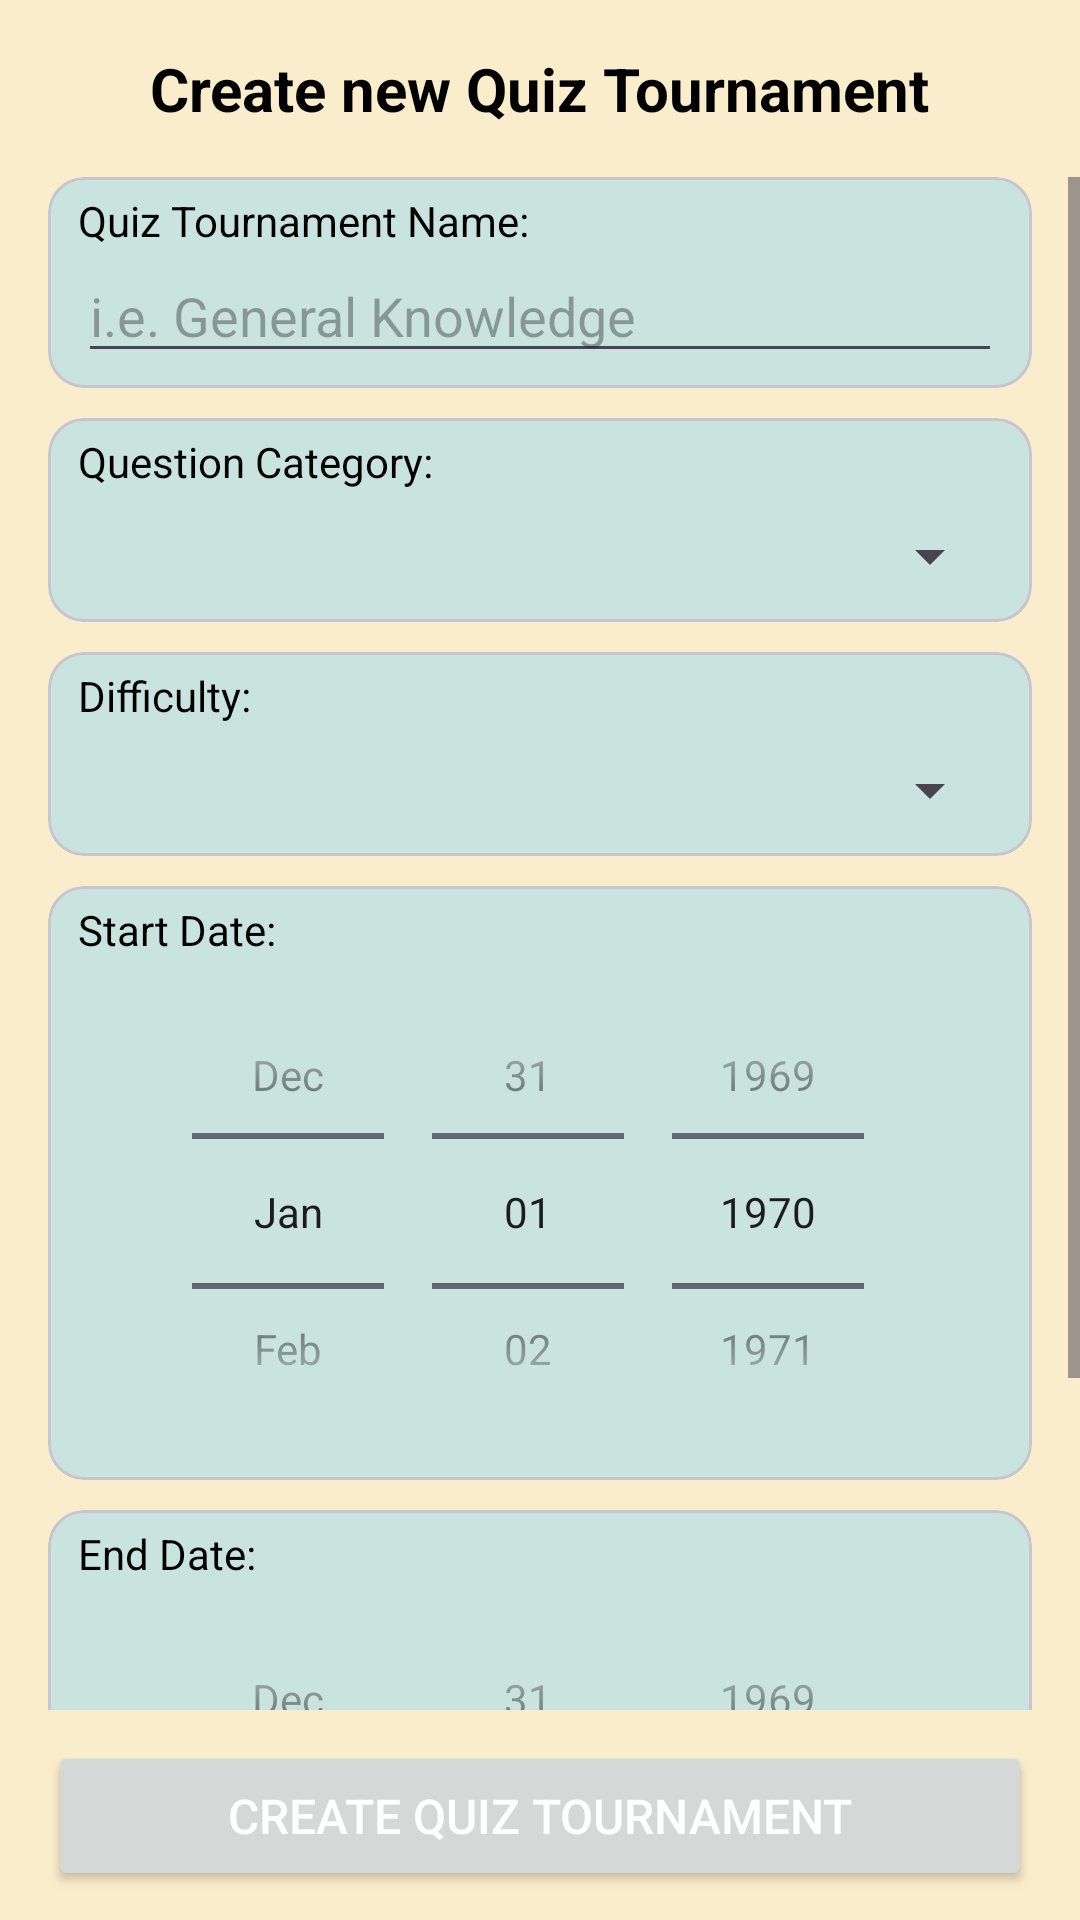

Write the Android layout XML for this screen, with the resource values it uses.
<!-- AndroidManifest.xml: application theme Theme.Mobile_Ass2_Task2 -->
<!-- res/layout/activity_create_new_tournament.xml -->
<?xml version="1.0" encoding="utf-8"?>
<LinearLayout xmlns:android="http://schemas.android.com/apk/res/android"
    xmlns:app="http://schemas.android.com/apk/res-auto"
    xmlns:tools="http://schemas.android.com/tools"
    android:id="@+id/main"
    android:layout_width="match_parent"
    android:layout_height="match_parent"
    tools:context=".Admin.CreateNewTournament"
    android:orientation="vertical"
    android:gravity="center_horizontal"
    android:background="@color/lightYellow">


    <TextView
        android:layout_width="wrap_content"
        android:layout_height="wrap_content"
        android:text="Create new Quiz Tournament"
        android:textSize="20sp"
        android:textColor="@color/black"
        android:textStyle="bold"
        android:layout_marginVertical="16sp"/>


    <ScrollView
        android:layout_width="match_parent"
        android:layout_height="match_parent"
        android:layout_marginBottom="70sp"
        >
        <LinearLayout
            android:layout_width="match_parent"
            android:layout_height="match_parent"
            android:orientation="vertical"
            android:layout_marginBottom="50sp"

            >

            <com.google.android.material.card.MaterialCardView
                android:layout_width="match_parent"
                android:layout_height="wrap_content"
                android:layout_marginHorizontal="16sp"
                android:layout_marginBottom="10sp"
                android:backgroundTint="@color/lightGreen"
                >
                <LinearLayout
                    android:layout_width="match_parent"
                    android:layout_height="match_parent"
                    android:orientation="vertical"
                    android:layout_marginVertical="5sp"
                    android:layout_marginHorizontal="10sp"
                    >
                    <TextView
                        android:layout_width="wrap_content"
                        android:layout_height="wrap_content"
                        android:text="Quiz Tournament Name:"
                        android:textColor="@color/black"
                        />
                    <EditText
                        android:id="@+id/etNewQuizName"
                        android:layout_width="match_parent"
                        android:layout_height="wrap_content"
                        android:hint="i.e. General Knowledge"
                        android:textColor="@color/black"
                        android:textStyle="normal"
                        android:textSize="18sp"
                        />
                </LinearLayout>
            </com.google.android.material.card.MaterialCardView>

            <com.google.android.material.card.MaterialCardView
                android:layout_width="match_parent"
                android:layout_height="wrap_content"
                android:layout_marginHorizontal="16sp"
                android:layout_marginBottom="10sp"
                android:backgroundTint="@color/lightGreen"
                >
                <LinearLayout
                    android:layout_width="match_parent"
                    android:layout_height="match_parent"
                    android:orientation="vertical"
                    android:layout_marginVertical="5sp"
                    android:layout_marginHorizontal="10sp"
                    >
                    <TextView
                        android:layout_width="wrap_content"
                        android:layout_height="wrap_content"
                        android:text="Question Category:"
                        android:textColor="@color/black"
                        />
                    <Spinner
                        android:id="@+id/spnrNewQuizCategory"
                        android:layout_width="match_parent"
                        android:layout_height="wrap_content"
                        android:layout_marginTop="10sp"
                        android:layout_marginBottom="5sp"
                        />
                </LinearLayout>
            </com.google.android.material.card.MaterialCardView>

            <com.google.android.material.card.MaterialCardView
                android:layout_width="match_parent"
                android:layout_height="wrap_content"
                android:layout_marginHorizontal="16sp"
                android:layout_marginBottom="10sp"
                android:backgroundTint="@color/lightGreen"
                >
                <LinearLayout
                    android:layout_width="match_parent"
                    android:layout_height="match_parent"
                    android:orientation="vertical"
                    android:layout_marginVertical="5sp"
                    android:layout_marginHorizontal="10sp"
                    >
                    <TextView
                        android:layout_width="wrap_content"
                        android:layout_height="wrap_content"
                        android:text="Difficulty:"
                        android:textColor="@color/black"
                        />
                    <Spinner
                        android:id="@+id/spnrNewQuizDifficulty"
                        android:layout_width="match_parent"
                        android:layout_height="wrap_content"
                        android:layout_marginTop="10sp"
                        android:layout_marginBottom="5sp"
                        />
                </LinearLayout>
            </com.google.android.material.card.MaterialCardView>

            <com.google.android.material.card.MaterialCardView
                android:layout_width="match_parent"
                android:layout_height="wrap_content"
                android:layout_marginHorizontal="16sp"
                android:layout_marginBottom="10sp"
                android:backgroundTint="@color/lightGreen">

                <LinearLayout
                    android:layout_width="match_parent"
                    android:layout_height="match_parent"
                    android:layout_marginHorizontal="10sp"
                    android:layout_marginVertical="5sp"
                    android:orientation="vertical">

                    <TextView
                        android:layout_width="wrap_content"
                        android:layout_height="wrap_content"
                        android:text="Start Date:"
                        android:textColor="@color/black" />

                    <DatePicker
                        android:id="@+id/dpNewQuizStartDate"
                        android:layout_width="match_parent"
                        android:layout_height="169sp"
                        android:calendarViewShown="false"
                        android:datePickerMode="spinner"
                        android:scaleX="1"
                        android:spinnersShown="true" />
                </LinearLayout>
            </com.google.android.material.card.MaterialCardView>

            <com.google.android.material.card.MaterialCardView
                android:layout_width="match_parent"
                android:layout_height="wrap_content"
                android:layout_marginHorizontal="16sp"
                android:layout_marginBottom="10sp"
                android:backgroundTint="@color/lightGreen"
                >
                <LinearLayout
                    android:layout_width="match_parent"
                    android:layout_height="match_parent"
                    android:orientation="vertical"
                    android:layout_marginVertical="5sp"
                    android:layout_marginHorizontal="10sp"
                    >
                    <TextView
                        android:layout_width="wrap_content"
                        android:layout_height="wrap_content"
                        android:text="End Date:"
                        android:textColor="@color/black"
                        />

                    <DatePicker
                        android:id="@+id/dpNewQuizEndDate"
                        android:layout_width="match_parent"
                        android:layout_height="169sp"
                        android:calendarViewShown="false"
                        android:datePickerMode="spinner"
                        android:scaleX="1"
                        android:spinnersShown="true" />
                </LinearLayout>
            </com.google.android.material.card.MaterialCardView>

































        </LinearLayout>
    </ScrollView>


    <Button
        android:id="@+id/btnCreateQuiz"
        android:layout_width="match_parent"
        android:layout_height="50sp"
        android:text="Create Quiz Tournament"
        android:textSize="16sp"
        android:textColor="@color/white"
        android:layout_marginTop="-60sp"
        android:layout_marginHorizontal="16sp"
        />


</LinearLayout>
<!-- resources referenced by this layout -->
<resources>
  <color name="Yellow">#FFFF00</color>
  <color name="black">#FF000000</color>
  <color name="lightGreen">#C9E4DE</color>
  <color name="lightYellow">#FAEDCB</color>
  <color name="white">#FFFFFFFF</color>
  <style name="Theme.Mobile_Ass2_Task2" parent="Base.Theme.Mobile_Ass2_Task2" />
  <style name="Base.Theme.Mobile_Ass2_Task2" parent="Theme.Material3.DayNight.NoActionBar">
          
          
      </style>
</resources>
